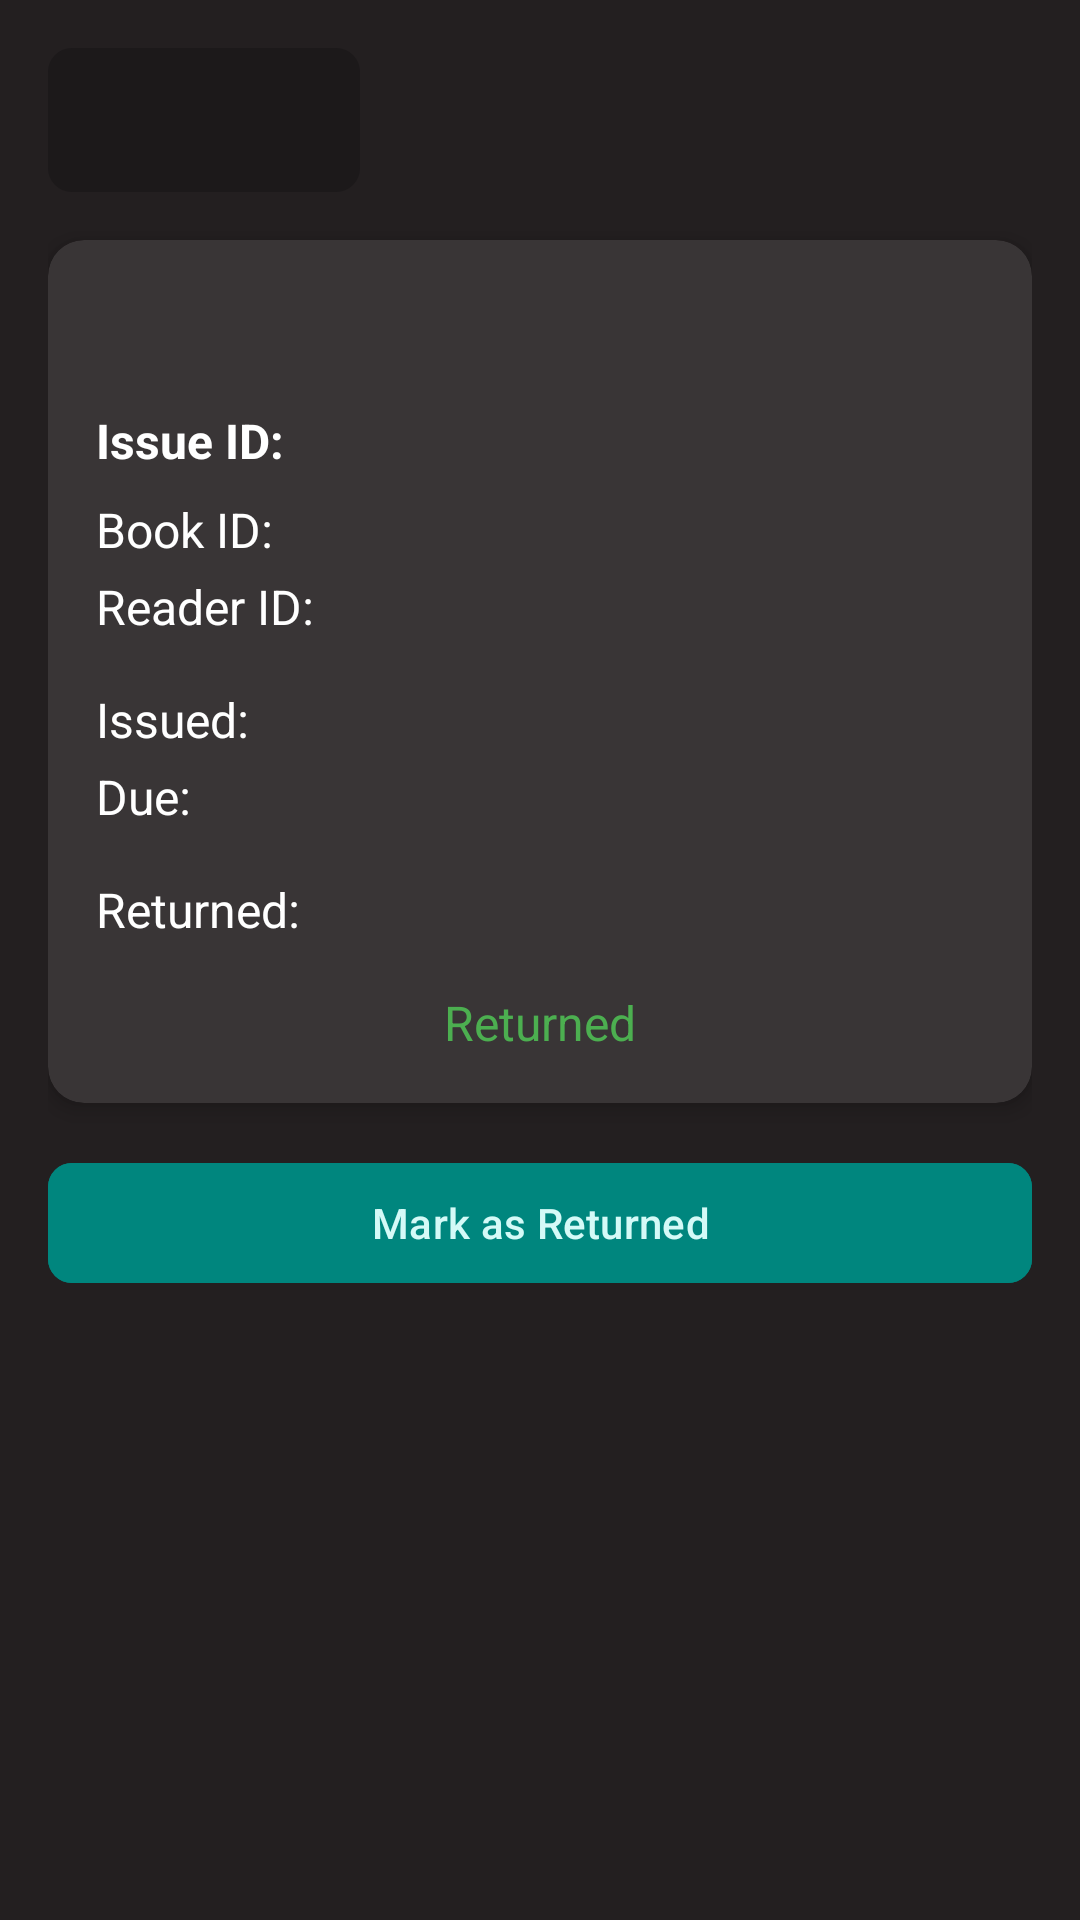

Layout XML and referenced resources for this Android screen:
<!-- AndroidManifest.xml: application theme Theme.ICKUtah -->
<!-- res/layout/fragment_book_issue_details.xml -->
<?xml version="1.0" encoding="utf-8"?>
<ScrollView xmlns:android="http://schemas.android.com/apk/res/android"
    xmlns:tools="http://schemas.android.com/tools"
    android:layout_width="match_parent"
    android:layout_height="match_parent"
    xmlns:app="http://schemas.android.com/apk/res-auto"
    android:padding="16dp"
    android:background="@color/obsidian_shadow">

    <LinearLayout
        android:layout_width="match_parent"
        android:layout_height="wrap_content"
        android:orientation="vertical"
        android:gravity="center_horizontal">

        
        <LinearLayout
            android:layout_width="match_parent"
            android:layout_height="wrap_content"
            android:gravity="center"
            android:orientation="horizontal"
            android:paddingBottom="16dp">

            
            <ImageButton
                android:id="@+id/btn_back"
                android:layout_width="0dp"
                android:layout_height="48dp"
                android:layout_marginEnd="8dp"
                android:layout_weight="1"
                android:background="@drawable/border_image_button"
                android:contentDescription="@string/back"
                android:padding="16dp"
                android:scaleType="centerInside"
                android:src="@drawable/arrow_back_ios_new_24px"
                app:tint="@color/golden_sandstone_s40"
                tools:ignore="ImageContrastCheck" />

            
            <ImageButton
                android:id="@+id/btn_edit"
                android:layout_width="0dp"
                android:layout_height="48dp"
                android:layout_marginEnd="8dp"
                android:layout_weight="1"
                android:background="@drawable/border_image_button"
                android:contentDescription="@string/edit"
                android:padding="16dp"
                android:scaleType="centerInside"
                android:src="@drawable/edit_24px"
                app:tint="@color/golden_sandstone_s40"
                tools:ignore="ImageContrastCheck"
                android:visibility="invisible" />

            
            <ImageButton
                android:id="@+id/btn_delete"
                android:layout_width="0dp"
                android:layout_height="48dp"
                android:layout_weight="1"
                android:background="@drawable/border_image_button"
                android:contentDescription="@string/delete"
                android:padding="16dp"
                android:scaleType="centerInside"
                android:src="@drawable/delete_24px"
                app:tint="@color/golden_sandstone_s40"
                tools:ignore="ImageContrastCheck"
                android:visibility="invisible" />
        </LinearLayout>

        
        <com.google.android.material.card.MaterialCardView
            android:layout_width="match_parent"
            android:layout_height="wrap_content"
            app:cardBackgroundColor="@color/obsidian_shadow_t10"
            app:cardCornerRadius="12dp"
            app:cardElevation="4dp"
            app:contentPadding="16dp"
            app:strokeColor="@color/golden_sandstone_s40"
            app:strokeWidth="0dp">

            <LinearLayout
                android:layout_width="match_parent"
                android:layout_height="wrap_content"
                android:orientation="vertical">

                
                <ImageView
                    android:id="@+id/book_issue_icon"
                    android:layout_width="24dp"
                    android:layout_height="24dp"
                    android:layout_gravity="center_horizontal"
                    android:contentDescription="@string/book_icon"
                    android:layout_marginBottom="16dp"
                    android:src="@drawable/orbit_24px_fill"
                    app:tint="@color/azure_tide"
                    tools:ignore="ImageContrastCheck" />

                
                <TextView
                    android:id="@+id/issue_id"
                    android:layout_width="match_parent"
                    android:layout_height="wrap_content"
                    android:textColor="@color/white"
                    android:text="@string/issue_id_label"
                    android:textStyle="bold"
                    android:textSize="16sp"
                    android:layout_marginBottom="8dp" />

                
                <TextView
                    android:id="@+id/book_id"
                    android:layout_width="match_parent"
                    android:layout_height="wrap_content"
                    android:textColor="@color/white"
                    android:text="@string/book_id_label"
                    android:textSize="16sp"
                    android:layout_marginBottom="4dp" />

                
                <TextView
                    android:id="@+id/reader_id"
                    android:layout_width="match_parent"
                    android:layout_height="wrap_content"
                    android:textColor="@color/white"
                    android:text="@string/reader_id_label"
                    android:textSize="16sp"
                    android:layout_marginBottom="16dp" />

                
                <TextView
                    android:id="@+id/issue_date"
                    android:layout_width="match_parent"
                    android:layout_height="wrap_content"
                    android:textColor="@color/white"
                    android:text="@string/issued_label"
                    android:textSize="16sp"
                    android:layout_marginBottom="4dp" />

                
                <TextView
                    android:id="@+id/due_date"
                    android:layout_width="match_parent"
                    android:layout_height="wrap_content"
                    android:textColor="@color/white"
                    android:text="@string/due_label"
                    android:textSize="16sp"
                    android:layout_marginBottom="8dp" />

                
                <TextView
                    android:id="@+id/return_date"
                    android:layout_width="match_parent"
                    android:layout_height="wrap_content"
                    android:textColor="@color/white"
                    android:text="@string/returned_label"
                    android:textSize="16sp"
                    android:layout_marginTop="8dp"
                    android:layout_marginBottom="8dp"
                    android:visibility="visible"/>

                
                <TextView
                    android:id="@+id/issue_status"
                    android:layout_width="match_parent"
                    android:layout_height="wrap_content"
                    android:layout_marginTop="8dp"
                    android:gravity="center"
                    android:text="@string/returned"
                    android:textColor="@color/successColor"
                    android:textSize="16sp"
                    tools:ignore="TextContrastCheck" />
            </LinearLayout>
        </com.google.android.material.card.MaterialCardView>

        
        <com.google.android.material.button.MaterialButton
            android:id="@+id/btn_mark_as_returned"
            android:layout_width="match_parent"
            android:layout_height="wrap_content"
            android:layout_marginTop="16dp"
            android:backgroundTint="@color/azure_tide_s20"
            android:elevation="6dp"
            android:text="@string/mark_as_returned"
            android:textColor="@color/azure_tide_button_font"
            app:cornerRadius="8dp"
            android:visibility="visible"
            tools:ignore="TextContrastCheck,VisualLintButtonSize" />
    </LinearLayout>
</ScrollView>
<!-- resources referenced by this layout -->
<resources>
  <color name="azure_tide">#00A79D</color>
  <color name="azure_tide_button_font">#D4FAF7</color>
  <color name="azure_tide_s20">#00867e</color>
  <color name="golden_sandstone_s40">#765C41</color>
  <color name="obsidian_shadow">#231F20</color>
  <color name="obsidian_shadow_t10">#393536</color>
  <color name="successColor">#4CAF50</color>
  <color name="white">#FFFFFFFF</color>
  <!-- drawable border_image_button (drawable) -->
  <?xml version="1.0" encoding="utf-8"?>
  <shape xmlns:android="http://schemas.android.com/apk/res/android"
      android:shape="rectangle">
  
      
      <solid android:color="@color/aged_mahogany" />
  
      
      <stroke android:width="0dp" android:color="@color/golden_sandstone_s40" />
  
      
      <corners android:radius="8dp" />
  </shape>
  <string name="back">Back</string>
  <string name="book_icon">Book Icon</string>
  <string name="book_id_label">Book ID:\u0020</string>
  <string name="delete">Delete</string>
  <string name="due_label">Due:\u0020</string>
  <string name="edit">Edit</string>
  <string name="issue_id_label">Issue ID:\u0020</string>
  <string name="issued_label">"Issued:\u0020"</string>
  <string name="mark_as_returned">Mark as Returned</string>
  <string name="reader_id_label">Reader ID:\u0020</string>
  <string name="returned">Returned</string>
  <string name="returned_label">Returned:\u0020</string>
  <style name="Theme.ICKUtah" parent="Theme.Material3.DayNight.NoActionBar">
          
          <item name="colorPrimary">@color/obsidian_shadow</item>
          <item name="colorPrimaryVariant">@color/obsidian_shadow_t10</item>
  
          
          <item name="android:statusBarColor">@color/obsidian_shadow</item>
  
          
          <item name="android:navigationBarColor">@color/black</item>
      </style>
  <color name="aged_mahogany">#1C191A</color>
  <color name="black">#FF000000</color>
</resources>
